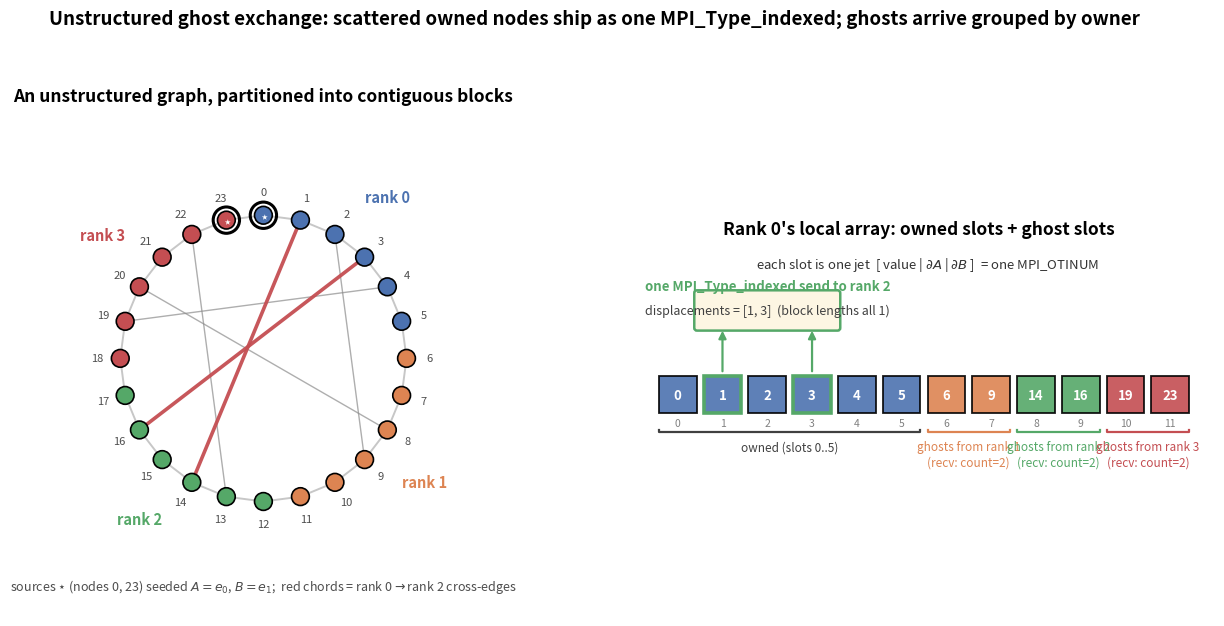

Python code for this plot:
#!/usr/bin/env python3
"""Schematic for the unstructured ghost-exchange (MPI_Type_indexed) tutorial.

Two panels, sharing one small illustrative graph (24 nodes, ring + a few chords,
partitioned into 4 contiguous blocks -- the real example uses 240 nodes):

  LEFT  -- the graph on a circle, nodes coloured by owning rank (contiguous arcs).
           Ring edges run along the circle; chords cross between ranks. The chords
           that leave rank 0 for rank 2 are highlighted: those are the edges that
           create scattered ghosts.
  RIGHT -- rank 0's local array: owned slots, then ghost slots grouped by owner.
           Receiving is a contiguous count per owner; SENDING the owned nodes a
           neighbour needs is a scattered subset -> one MPI_Type_indexed.

Usage: plot_diagram.py [out.png]
"""
import sys

import numpy as np
import matplotlib

matplotlib.use("Agg")
import matplotlib.pyplot as plt
from matplotlib.patches import FancyArrowPatch, FancyBboxPatch, Circle, Rectangle

V = 24
PARTS = 4
PER = V // PARTS                         # 6 owned nodes per rank
RANK_COLORS = ["#4C72B0", "#DD8452", "#55A868", "#C44E52"]
SRC_A, SRC_B = 0, V - 1
FOCUS = 0                                # the rank whose local view we draw
SEND_TO = 2                              # the neighbour whose send we illustrate
FIGURE_DPI = 200

# value + first-order coefficient colours (match the reduce-tree figure)
JET_COLORS = ["#F3C969", "#73A9D8", "#E08E79"]

# Ring edges are implicit (g, g+1). These chords are hand-picked to be legible and
# to give rank 0 a scattered send list to each neighbour.
CHORDS = [(1, 14), (3, 16), (2, 9), (4, 19), (8, 20), (13, 22)]


def owner(g):
    return g // PER


def adjacency():
    adj = {g: set() for g in range(V)}
    for i in range(V):                    # ring
        j = (i + 1) % V
        adj[i].add(j); adj[j].add(i)
    for a, b in CHORDS:
        adj[a].add(b); adj[b].add(a)
    return {g: sorted(v) for g, v in adj.items()}


def node_xy(g):
    ang = np.pi / 2 - 2 * np.pi * g / V   # node 0 at top, clockwise
    return np.cos(ang), np.sin(ang)


def draw_graph(ax, adj):
    ax.set_aspect("equal"); ax.axis("off")
    ax.set_title("An unstructured graph, partitioned into contiguous blocks",
                 fontsize=12.5, fontweight="bold", pad=10)

    # edges: ring faint grey, chords darker; chords FOCUS->SEND_TO highlighted
    for g in range(V):
        for h in adj[g]:
            if h <= g:
                continue
            x0, y0 = node_xy(g); x1, y1 = node_xy(h)
            is_ring = (h == (g + 1) % V) or (g == (h + 1) % V)
            hot = ({owner(g), owner(h)} == {FOCUS, SEND_TO})
            if hot:
                ax.plot([x0, x1], [y0, y1], color="#C44E52", lw=2.6,
                        zorder=3, alpha=0.95)
            elif is_ring:
                ax.plot([x0, x1], [y0, y1], color="0.78", lw=1.4, zorder=1)
            else:
                ax.plot([x0, x1], [y0, y1], color="0.55", lw=1.0,
                        zorder=1, alpha=0.7)

    # nodes coloured by owning rank
    for g in range(V):
        x, y = node_xy(g)
        ax.add_patch(Circle((x, y), 0.062, facecolor=RANK_COLORS[owner(g)],
                            edgecolor="black", lw=1.2, zorder=4))
        if g in (SRC_A, SRC_B):           # sources get a bold outline + star
            ax.add_patch(Circle((x, y), 0.092, facecolor="none",
                                edgecolor="black", lw=2.2, zorder=5))
            ax.text(x, y, "$\\star$", fontsize=11, ha="center", va="center",
                    color="white", zorder=6)
        lx, ly = node_xy(g)
        ax.text(lx * 1.16, ly * 1.16, str(g), fontsize=8, ha="center",
                va="center", color="0.3", zorder=4)

    # rank-arc labels
    for r in range(PARTS):
        gmid = r * PER + (PER - 1) / 2
        x, y = node_xy(gmid)
        ax.text(x * 1.42, y * 1.42, f"rank {r}", fontsize=10.5,
                fontweight="bold", color=RANK_COLORS[r], ha="center",
                va="center")

    ax.text(0, -1.62,
            "sources $\\star$ (nodes %d, %d) seeded $A=e_0$, $B=e_1$;  "
            "red chords = rank 0$\\to$rank 2 cross-edges" % (SRC_A, SRC_B),
            fontsize=9, ha="center", color="0.3")
    ax.set_xlim(-1.75, 1.75); ax.set_ylim(-1.8, 1.7)


def draw_local_array(ax, adj):
    ax.set_aspect("equal"); ax.axis("off")
    ax.set_title("Rank 0's local array: owned slots + ghost slots",
                 fontsize=12.5, fontweight="bold", pad=10)

    owned = list(range(FOCUS * PER, FOCUS * PER + PER))
    # ghosts: remote endpoints of edges touching owned, grouped by owner, sorted
    ghosts_by_owner = {}
    for u in owned:
        for v in adj[u]:
            if owner(v) != FOCUS:
                ghosts_by_owner.setdefault(owner(v), set()).add(v)
    ghost_order = []
    ghost_groups = []                      # (rank, [global ids], slot range)
    for r in sorted(ghosts_by_owner):
        ids = sorted(ghosts_by_owner[r])
        start = len(owned) + len(ghost_order)
        ghost_order += ids
        ghost_groups.append((r, ids, (start, start + len(ids))))

    slots = owned + ghost_order
    n = len(slots)
    W, H, y0 = 0.84, 0.84, 0.0

    def slot_color(idx):
        g = slots[idx]
        return RANK_COLORS[owner(g)]

    for idx in range(n):
        x = idx
        ax.add_patch(Rectangle((x, y0), W, H, facecolor=slot_color(idx),
                               edgecolor="black", lw=1.3, zorder=3,
                               alpha=0.9))
        ax.text(x + W / 2, y0 + H / 2, str(slots[idx]), fontsize=9.5,
                ha="center", va="center", fontweight="bold", color="white",
                zorder=4)
        ax.text(x + W / 2, y0 - 0.22, str(idx), fontsize=7.5, ha="center",
                va="center", color="0.5", zorder=4)   # slot index

    # brackets: owned region, and each ghost group (contiguous = recv count)
    def bracket(a, b, label, color, yb):
        ax.plot([a, a, b, b], [yb + 0.06, yb, yb, yb + 0.06], color=color,
                lw=1.6)
        ax.text((a + b) / 2, yb - 0.18, label, fontsize=8.5, ha="center",
                va="top", color=color)
    bracket(0, len(owned) - 0.16, "owned (slots 0..%d)" % (len(owned) - 1),
            "0.25", y0 - 0.42)
    for r, ids, (s, e) in ghost_groups:
        bracket(s, e - 0.16,
                "ghosts from rank %d\n(recv: count=%d)" % (r, len(ids)),
                RANK_COLORS[r], y0 - 0.42)

    # the indexed SEND: scattered owned slots that SEND_TO needs
    needed = sorted({u for u in owned
                     if any(owner(v) == SEND_TO for v in adj[u])})
    disp = [owned.index(u) for u in needed]     # local slot indices
    env_y = y0 + H + 1.35
    env_x0, env_x1 = disp[0], disp[-1] + W
    env = FancyBboxPatch((env_x0 - 0.15, env_y - 0.28),
                         (env_x1 - env_x0) + 0.3, 0.78,
                         boxstyle="round,pad=0.06", fc="#fdf6e3",
                         ec=RANK_COLORS[SEND_TO], lw=1.8, zorder=4)
    ax.add_patch(env)
    ax.text((env_x0 + env_x1) / 2, env_y + 0.5,
            "one MPI_Type_indexed send to rank %d" % SEND_TO,
            fontsize=9.5, ha="center", va="bottom", fontweight="bold",
            color=RANK_COLORS[SEND_TO], zorder=5)
    ax.text((env_x0 + env_x1) / 2, env_y + 0.11,
            "displacements = %s  (block lengths all 1)" % disp,
            fontsize=9, ha="center", va="center", style="italic",
            color="0.25", zorder=5)
    for d in disp:
        ax.add_patch(Rectangle((d, y0), W, H, facecolor="none",
                               edgecolor=RANK_COLORS[SEND_TO], lw=2.6,
                               zorder=5))
        ax.add_patch(FancyArrowPatch((d + W / 2, y0 + H + 0.04),
                                     (d + W / 2, env_y - 0.28),
                                     arrowstyle="-|>", mutation_scale=11,
                                     lw=1.6, color=RANK_COLORS[SEND_TO],
                                     zorder=4))

    ax.text(n / 2.0, env_y + 1.15,
            "each slot is one jet  [ value | $\\partial A$ | $\\partial B$ ]  "
            "= one MPI_OTINUM",
            fontsize=9.5, ha="center", va="center", color="0.2")
    ax.set_xlim(-0.8, n + 0.4)
    ax.set_ylim(y0 - 1.55, env_y + 1.5)


def main(out_path="mpi_unstructured.png"):
    adj = adjacency()
    fig, (axL, axR) = plt.subplots(1, 2, figsize=(15.5, 7.2),
                                   gridspec_kw={"width_ratios": [1.0, 1.18]})
    draw_graph(axL, adj)
    draw_local_array(axR, adj)
    fig.suptitle("Unstructured ghost exchange: scattered owned nodes ship as one "
                 "MPI_Type_indexed; ghosts arrive grouped by owner",
                 fontsize=13.5, fontweight="bold", y=0.99)
    fig.savefig(out_path, dpi=FIGURE_DPI, bbox_inches="tight", pad_inches=0.1)
    print("wrote", out_path)


if __name__ == "__main__":
    main(*sys.argv[1:])
